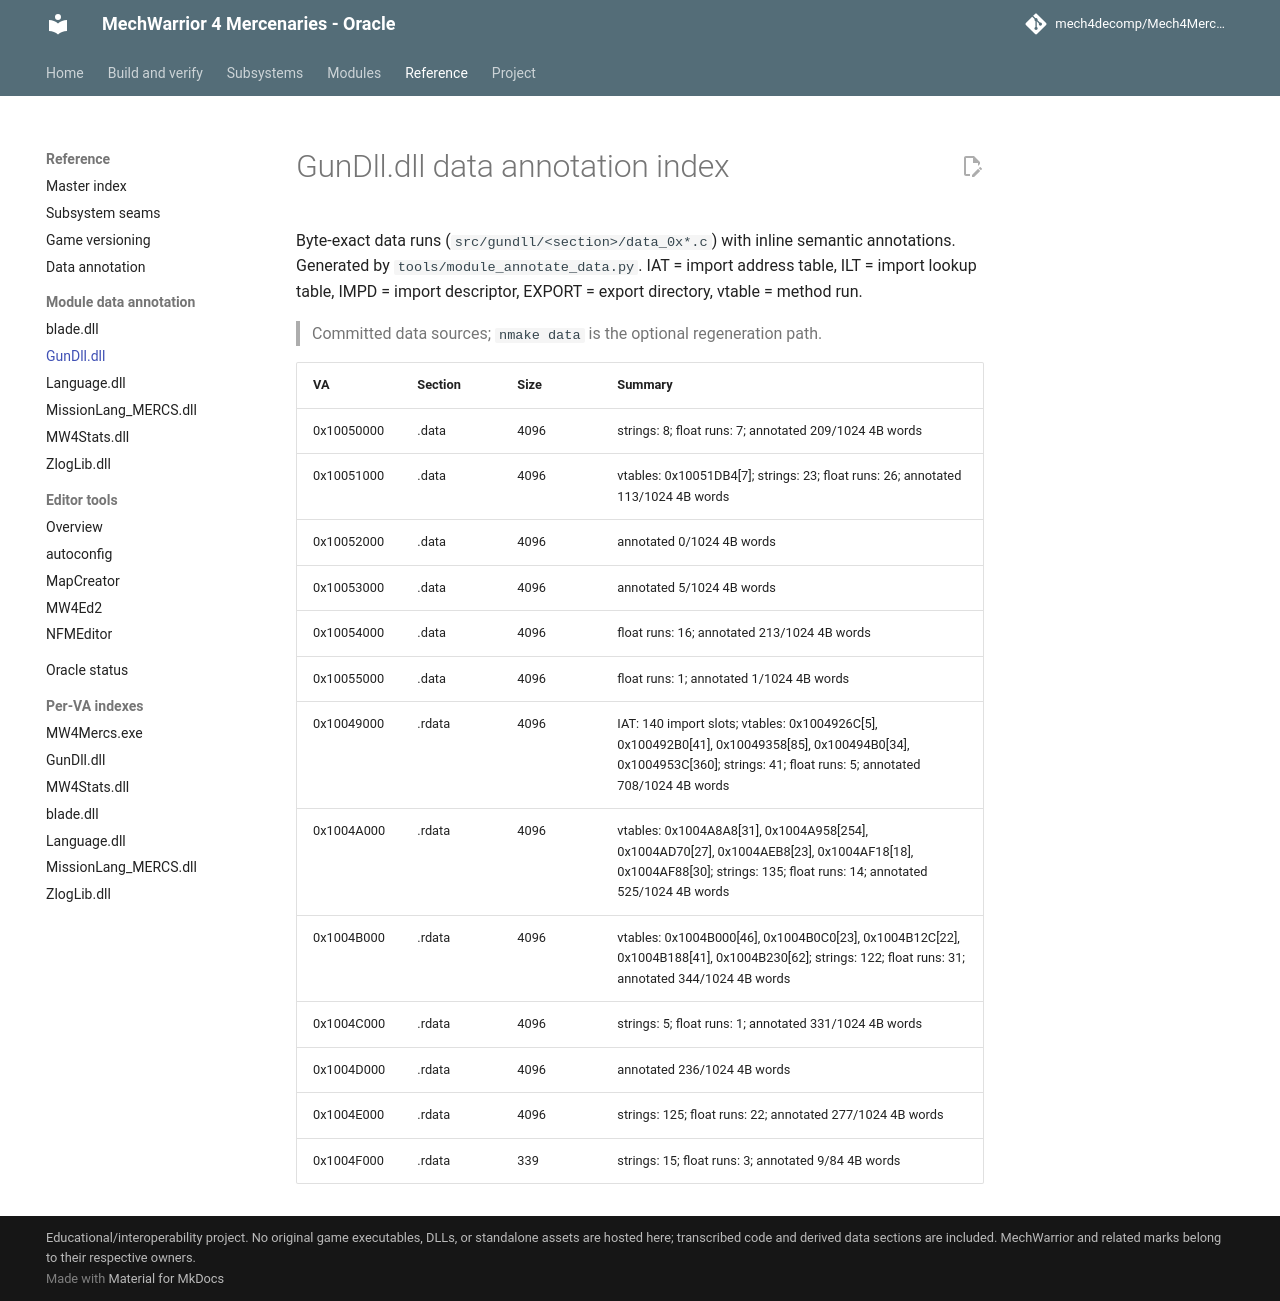

repository: mech4decomp/Mech4MercDecomp · page: module_data_annotation/gundll/index.html · generator: mkdocs

# GunDll.dll data annotation index

Byte-exact data runs (`src/gundll/<section>/data_0x*.c`) with inline
semantic annotations. Generated by `tools/module_annotate_data.py`.
IAT = import address table, ILT = import lookup table,
IMPD = import descriptor, EXPORT = export directory, vtable = method run.

> Committed data sources; `nmake data` is the optional regeneration path.

| VA | Section | Size | Summary |
|----|---------|------|---------|
| 0x10050000 | .data | 4096 | strings: 8; float runs: 7; annotated 209/1024 4B words |
| 0x10051000 | .data | 4096 | vtables: 0x10051DB4[7]; strings: 23; float runs: 26; annotated 113/1024 4B words |
| 0x10052000 | .data | 4096 | annotated 0/1024 4B words |
| 0x10053000 | .data | 4096 | annotated 5/1024 4B words |
| 0x10054000 | .data | 4096 | float runs: 16; annotated 213/1024 4B words |
| 0x10055000 | .data | 4096 | float runs: 1; annotated 1/1024 4B words |
| 0x10049000 | .rdata | 4096 | IAT: 140 import slots; vtables: 0x1004926C[5], 0x100492B0[41], 0x10049358[85], 0x100494B0[34], 0x1004953C[360]; strings: 41; float runs: 5; annotated 708/1024 4B words |
| 0x1004A000 | .rdata | 4096 | vtables: 0x1004A8A8[31], 0x1004A958[254], 0x1004AD70[27], 0x1004AEB8[23], 0x1004AF18[18], 0x1004AF88[30]; strings: 135; float runs: 14; annotated 525/1024 4B words |
| 0x1004B000 | .rdata | 4096 | vtables: 0x1004B000[46], 0x1004B0C0[23], 0x1004B12C[22], 0x1004B188[41], 0x1004B230[62]; strings: 122; float runs: 31; annotated 344/1024 4B words |
| 0x1004C000 | .rdata | 4096 | strings: 5; float runs: 1; annotated 331/1024 4B words |
| 0x1004D000 | .rdata | 4096 | annotated 236/1024 4B words |
| 0x1004E000 | .rdata | 4096 | strings: 125; float runs: 22; annotated 277/1024 4B words |
| 0x1004F000 | .rdata | 339 | strings: 15; float runs: 3; annotated 9/84 4B words |
